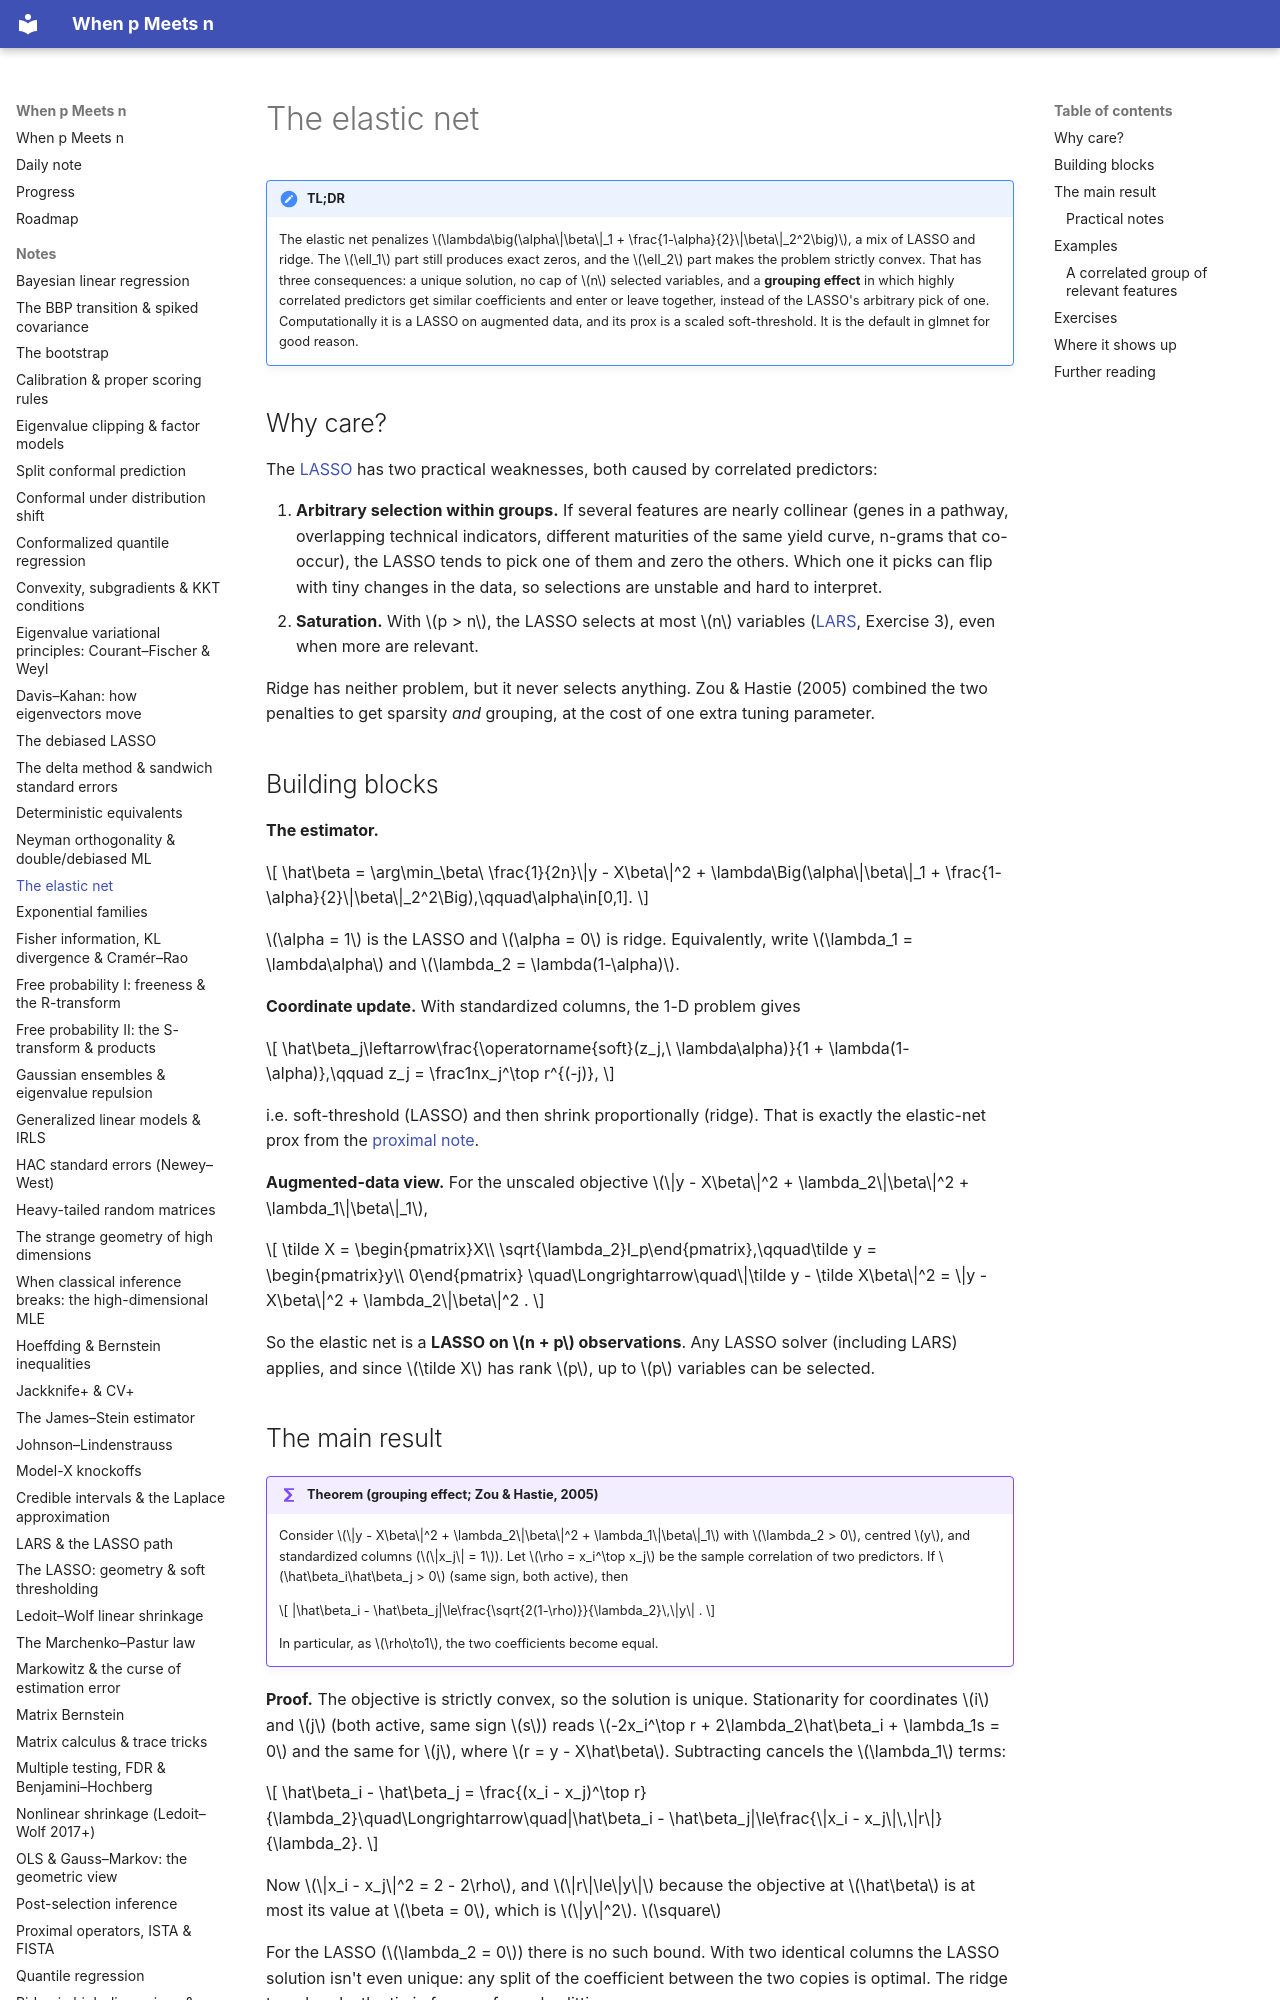

repository: BCTMM/High-Dimensional-Statistics-Notes · page: notes/elastic-net/index.html · generator: mkdocs

# The elastic net

!!! tldr "TL;DR"
    The elastic net penalizes $\lambda\big(\alpha\|\beta\|_1 + \frac{1-\alpha}{2}\|\beta\|_2^2\big)$, a mix of LASSO and ridge. The $\ell_1$ part still produces exact zeros, and the $\ell_2$ part makes the problem strictly convex. That has three consequences: a unique solution, no cap of $n$ selected variables, and a **grouping effect** in which highly correlated predictors get similar coefficients and enter or leave together, instead of the LASSO's arbitrary pick of one.
    Computationally it is a LASSO on augmented data, and its prox is a scaled soft-threshold. It is the default in glmnet for good reason.

## Why care?

The [LASSO](lasso.md) has two practical weaknesses, both caused by correlated predictors:

1. **Arbitrary selection within groups.** If several features are nearly collinear (genes in a pathway, overlapping technical indicators, different maturities of the same yield curve, n-grams that co-occur), the LASSO tends to pick one of them and zero the others. Which one it picks can flip with tiny changes in the data, so selections are unstable and hard to interpret.
2. **Saturation.** With $p > n$, the LASSO selects at most $n$ variables ([LARS](lars.md), Exercise 3), even when more are relevant.

Ridge has neither problem, but it never selects anything. Zou & Hastie (2005) combined the two penalties to get sparsity *and* grouping, at the cost of one extra tuning parameter.

## Building blocks

**The estimator.**

$$
\hat\beta = \arg\min_\beta\ \frac{1}{2n}\|y - X\beta\|^2 + \lambda\Big(\alpha\|\beta\|_1 + \frac{1-\alpha}{2}\|\beta\|_2^2\Big),\qquad\alpha\in[0,1].
$$

$\alpha = 1$ is the LASSO and $\alpha = 0$ is ridge. Equivalently, write $\lambda_1 = \lambda\alpha$ and $\lambda_2 = \lambda(1-\alpha)$.

**Coordinate update.** With standardized columns, the 1-D problem gives

$$
\hat\beta_j\leftarrow\frac{\operatorname{soft}(z_j,\ \lambda\alpha)}{1 + \lambda(1-\alpha)},\qquad z_j = \frac1nx_j^\top r^{(-j)},
$$

i.e. soft-threshold (LASSO) and then shrink proportionally (ridge). That is exactly the elastic-net prox from the [proximal note](proximal-operators.md).

**Augmented-data view.** For the unscaled objective $\|y - X\beta\|^2 + \lambda_2\|\beta\|^2 + \lambda_1\|\beta\|_1$,

$$
\tilde X = \begin{pmatrix}X\\ \sqrt{\lambda_2}I_p\end{pmatrix},\qquad\tilde y = \begin{pmatrix}y\\ 0\end{pmatrix}
\quad\Longrightarrow\quad\|\tilde y - \tilde X\beta\|^2 = \|y - X\beta\|^2 + \lambda_2\|\beta\|^2 .
$$

So the elastic net is a **LASSO on $n + p$ observations**. Any LASSO solver (including LARS) applies, and since $\tilde X$ has rank $p$, up to $p$ variables can be selected.

## The main result

!!! theorem "Theorem (grouping effect; Zou & Hastie, 2005)"
    Consider $\|y - X\beta\|^2 + \lambda_2\|\beta\|^2 + \lambda_1\|\beta\|_1$ with $\lambda_2 > 0$, centred $y$, and standardized columns ($\|x_j\| = 1$). Let $\rho = x_i^\top x_j$ be the sample correlation of two predictors. If $\hat\beta_i\hat\beta_j > 0$ (same sign, both active), then

    $$
    |\hat\beta_i - \hat\beta_j|\le\frac{\sqrt{2(1-\rho)}}{\lambda_2}\,\|y\| .
    $$

    In particular, as $\rho\to1$, the two coefficients become equal.

**Proof.** The objective is strictly convex, so the solution is unique. Stationarity for coordinates $i$ and $j$ (both active, same sign $s$) reads $-2x_i^\top r + 2\lambda_2\hat\beta_i + \lambda_1s = 0$ and the same for $j$, where $r = y - X\hat\beta$. Subtracting cancels the $\lambda_1$ terms:

$$
\hat\beta_i - \hat\beta_j = \frac{(x_i - x_j)^\top r}{\lambda_2}\quad\Longrightarrow\quad|\hat\beta_i - \hat\beta_j|\le\frac{\|x_i - x_j\|\,\|r\|}{\lambda_2}.
$$

Now $\|x_i - x_j\|^2 = 2 - 2\rho$, and $\|r\|\le\|y\|$ because the objective at $\hat\beta$ is at most its value at $\beta = 0$, which is $\|y\|^2$. $\square$

For the LASSO ($\lambda_2 = 0$) there is no such bound. With two identical columns the LASSO solution isn't even unique: any split of the coefficient between the two copies is optimal. The ridge term breaks the tie in favour of equal splitting.
